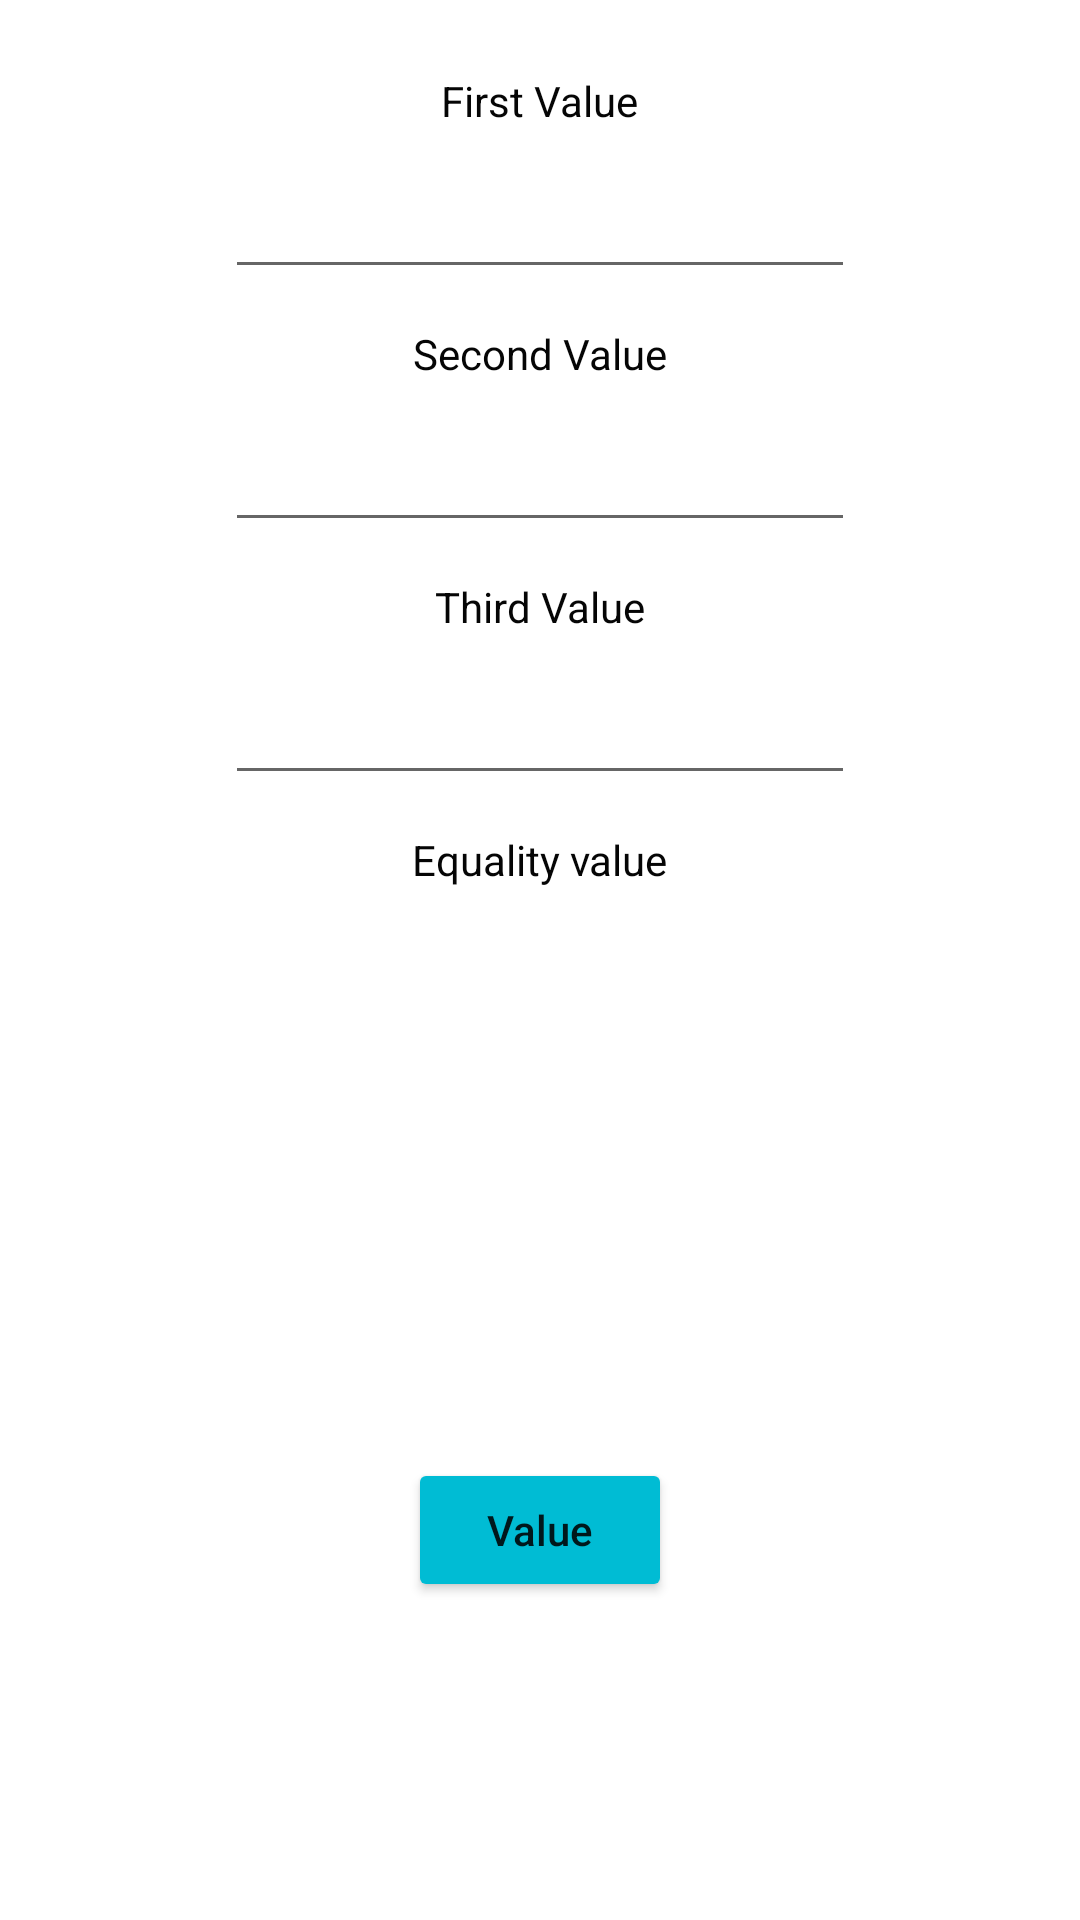

Android layout source for this screen:
<!-- AndroidManifest.xml: application theme Theme.LogicalQuestions -->
<!-- res/layout/activity_eqality_of_three_values.xml -->
<?xml version="1.0" encoding="utf-8"?>
<androidx.constraintlayout.widget.ConstraintLayout xmlns:android="http://schemas.android.com/apk/res/android"
    xmlns:app="http://schemas.android.com/apk/res-auto"
    xmlns:tools="http://schemas.android.com/tools"
    android:layout_width="match_parent"
    android:layout_height="match_parent"
    tools:context=".EqualityOfThreeValuesActivity">

    <TextView
        android:id="@+id/textView17"
        android:layout_width="wrap_content"
        android:layout_height="wrap_content"
        android:layout_marginTop="24dp"
        android:text="First Value"
        android:textColor="#050505"
        app:layout_constraintEnd_toEndOf="parent"
        app:layout_constraintStart_toStartOf="parent"
        app:layout_constraintTop_toTopOf="parent" />

    <EditText
        android:id="@+id/second_value_txt"
        android:layout_width="wrap_content"
        android:layout_height="wrap_content"
        android:layout_marginTop="12dp"
        android:ems="10"
        android:inputType="textPersonName"
        app:layout_constraintEnd_toEndOf="parent"
        app:layout_constraintStart_toStartOf="parent"
        app:layout_constraintTop_toBottomOf="@+id/textView18" />

    <TextView
        android:id="@+id/textView18"
        android:layout_width="wrap_content"
        android:layout_height="wrap_content"
        android:layout_marginTop="12dp"
        android:text="Second Value"
        android:textColor="#050505"
        app:layout_constraintEnd_toEndOf="parent"
        app:layout_constraintStart_toStartOf="parent"
        app:layout_constraintTop_toBottomOf="@+id/first_value_txt" />

    <EditText
        android:id="@+id/third_value_txt"
        android:layout_width="wrap_content"
        android:layout_height="wrap_content"
        android:layout_marginTop="12dp"
        android:ems="10"
        android:inputType="textPersonName"
        app:layout_constraintEnd_toEndOf="parent"
        app:layout_constraintStart_toStartOf="parent"
        app:layout_constraintTop_toBottomOf="@+id/textView19" />

    <TextView
        android:id="@+id/textView19"
        android:layout_width="wrap_content"
        android:layout_height="wrap_content"
        android:layout_marginTop="12dp"
        android:text="Third Value"
        android:textColor="#050505"
        app:layout_constraintEnd_toEndOf="parent"
        app:layout_constraintStart_toStartOf="parent"
        app:layout_constraintTop_toBottomOf="@+id/second_value_txt" />

    <EditText
        android:id="@+id/first_value_txt"
        android:layout_width="wrap_content"
        android:layout_height="wrap_content"
        android:layout_marginTop="12dp"
        android:ems="10"
        android:inputType="textPersonName"
        app:layout_constraintEnd_toEndOf="parent"
        app:layout_constraintStart_toStartOf="parent"
        app:layout_constraintTop_toBottomOf="@+id/textView17" />

    <TextView
        android:id="@+id/equqlity_value_txt"
        android:layout_width="wrap_content"
        android:layout_height="wrap_content"
        android:layout_marginTop="12dp"
        android:textColor="#050505"
        app:layout_constraintEnd_toEndOf="parent"
        app:layout_constraintStart_toStartOf="parent"
        app:layout_constraintTop_toBottomOf="@+id/textView21" />

    <TextView
        android:id="@+id/textView21"
        android:layout_width="wrap_content"
        android:layout_height="wrap_content"
        android:layout_marginTop="12dp"
        android:text="Equality value"
        android:textColor="#050505"
        app:layout_constraintEnd_toEndOf="parent"
        app:layout_constraintStart_toStartOf="parent"
        app:layout_constraintTop_toBottomOf="@+id/third_value_txt" />

    <androidx.constraintlayout.widget.Guideline
        android:id="@+id/guideline8"
        android:layout_width="wrap_content"
        android:layout_height="wrap_content"
        android:orientation="horizontal"
        app:layout_constraintGuide_begin="474dp" />

    <Button
        android:id="@+id/value_btn"
        android:layout_width="wrap_content"
        android:layout_height="wrap_content"
        android:layout_marginTop="12dp"
        android:backgroundTint="#00BCD4"
        android:text="Value"
        android:textAllCaps="false"
        app:layout_constraintEnd_toEndOf="parent"
        app:layout_constraintStart_toStartOf="parent"
        app:layout_constraintTop_toTopOf="@+id/guideline8" />
</androidx.constraintlayout.widget.ConstraintLayout>
<!-- resources referenced by this layout -->
<resources>
  <style name="Theme.LogicalQuestions" parent="Theme.MaterialComponents.DayNight.DarkActionBar">
          
          <item name="colorPrimary">@color/purple_500</item>
          <item name="colorPrimaryVariant">@color/purple_700</item>
          <item name="colorOnPrimary">@color/white</item>
          
          <item name="colorSecondary">@color/teal_200</item>
          <item name="colorSecondaryVariant">@color/teal_700</item>
          <item name="colorOnSecondary">@color/black</item>
          
          <item name="android:statusBarColor">?attr/colorPrimaryVariant</item>
          
      </style>
  <!-- not gathered from this repository: default colours our renderer supplied (Android Studio template values) -->
  <color name="purple_500">#FF6200EE</color>
  <color name="purple_700">#FF3700B3</color>
  <color name="teal_200">#FF03DAC5</color>
  <color name="teal_700">#FF018786</color>
  <color name="black">#FF000000</color>
  <color name="white">#FFFFFFFF</color>
</resources>
